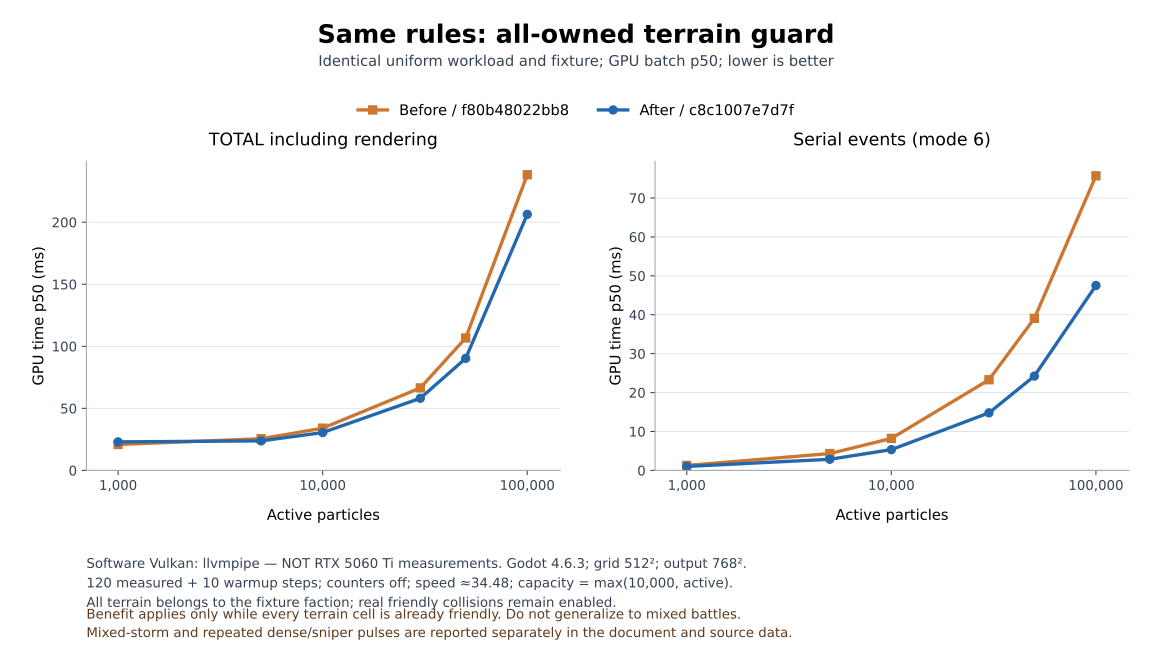

Source data for this figure (header and first rows):
scenario, initial_active_particles, pool_capacity, before_TOTAL_p50_ms, before_mode_5_p50_ms, before_mode_6_p50_ms, before_drawn_fps_average, before_drawn_fps_1pct_low, before_completed_fixed_steps_per_wall_se…, before_final_active, before_shader_sha256, after_TOTAL_p50_ms, after_mode_5_p50_ms, after_mode_6_p50_ms, after_drawn_fps_average, after_drawn_fps_1pct_low, after_completed_fixed_steps_per_wall_sec…, after_final_active, after_shader_sha256
uniform, 1000, 10000, 20.89, 4.843, 1.28, 44.44, 4.796, 14.61, 1000, f80b48022bb8ac2948fae82ca71d3e074ebeb72c…, 22.98, 5.273, 1.021, 35.2, 4.654, 11.48, 1000, c8c1007e7d7fd6b84f6a9b87857dd5e305f25075…
uniform, 10000, 10000, 34.06, 8.957, 8.225, 35.26, 4.189, 11.75, 10000, f80b48022bb8ac2948fae82ca71d3e074ebeb72c…, 30.5, 8.924, 5.34, 43.47, 7.746, 14.49, 10000, c8c1007e7d7fd6b84f6a9b87857dd5e305f25075…
uniform, 1000, 100000, 20.42, 4.772, 1.261, 48.66, 4.574, 16.18, 1000, f80b48022bb8ac2948fae82ca71d3e074ebeb72c…, 20.72, 4.773, 0.971, 57.37, 17.94, 18.91, 1000, c8c1007e7d7fd6b84f6a9b87857dd5e305f25075…
uniform, 10000, 100000, 32.24, 8.566, 8.11, 44.62, 6.851, 14.83, 10000, f80b48022bb8ac2948fae82ca71d3e074ebeb72c…, 30.09, 8.714, 5.241, 49.31, 16.94, 16.35, 10000, c8c1007e7d7fd6b84f6a9b87857dd5e305f25075…
uniform, 1000, 1000000, 20.05, 4.644, 1.232, 60.08, 21.81, 19.81, 1000, f80b48022bb8ac2948fae82ca71d3e074ebeb72c…, 20.07, 4.728, 0.9631, 50.72, 5.687, 16.81, 1000, c8c1007e7d7fd6b84f6a9b87857dd5e305f25075…
uniform, 10000, 1000000, 33.18, 8.882, 8.085, 39.9, 4.587, 13.3, 10000, f80b48022bb8ac2948fae82ca71d3e074ebeb72c…, 30.13, 8.655, 5.303, 41.75, 4.704, 13.92, 10000, c8c1007e7d7fd6b84f6a9b87857dd5e305f25075…
uniform, 5000, 10000, 25.53, 6.146, 4.332, 47.94, 5.57, 15.93, 5000, f80b48022bb8ac2948fae82ca71d3e074ebeb72c…, 23.8, 6.037, 2.859, 45.72, 3.891, 15.11, 5000, c8c1007e7d7fd6b84f6a9b87857dd5e305f25075…
uniform, 30000, 30000, 66.47, 24.14, 23.29, 27.41, 3.323, 9.136, 30000, f80b48022bb8ac2948fae82ca71d3e074ebeb72c…, 58.14, 24.38, 14.79, 29.15, 3.282, 9.717, 30000, c8c1007e7d7fd6b84f6a9b87857dd5e305f25075…
uniform, 50000, 50000, 106.7, 45.37, 39.07, 18.01, 2.269, 6.003, 50000, f80b48022bb8ac2948fae82ca71d3e074ebeb72c…, 90.29, 44.41, 24.24, 20.12, 2.13, 6.707, 50000, c8c1007e7d7fd6b84f6a9b87857dd5e305f25075…
uniform, 100000, 100000, 238.2, 133.1, 75.7, 9.645, 0.9477, 3.215, 100000, f80b48022bb8ac2948fae82ca71d3e074ebeb72c…, 206.3, 130.3, 47.52, 12.16, 3.698, 4.053, 100000, c8c1007e7d7fd6b84f6a9b87857dd5e305f25075…
dense_crossing, 1000, 10000, 20.28, 4.131, 0.3794, 61.93, 25.92, 20.59, 1, f80b48022bb8ac2948fae82ca71d3e074ebeb72c…, 20.15, 4.1, 0.3766, 60.51, 20.51, 20.11, 1, c8c1007e7d7fd6b84f6a9b87857dd5e305f25075…
fast_sniper, 1000, 10000, 36.3, 12.27, 1.06, 44.22, 15.9, 14.74, 0, f80b48022bb8ac2948fae82ca71d3e074ebeb72c…, 35.88, 12.05, 1.036, 42.85, 12.15, 14.28, 0, c8c1007e7d7fd6b84f6a9b87857dd5e305f25075…
four_storm, 1000, 10000, 38.32, 15.71, 5.487, 42.37, 11.45, 14.12, 5270, f80b48022bb8ac2948fae82ca71d3e074ebeb72c…, 38.6, 15.72, 5.97, 42.47, 10.99, 14.16, 5270, c8c1007e7d7fd6b84f6a9b87857dd5e305f25075…
